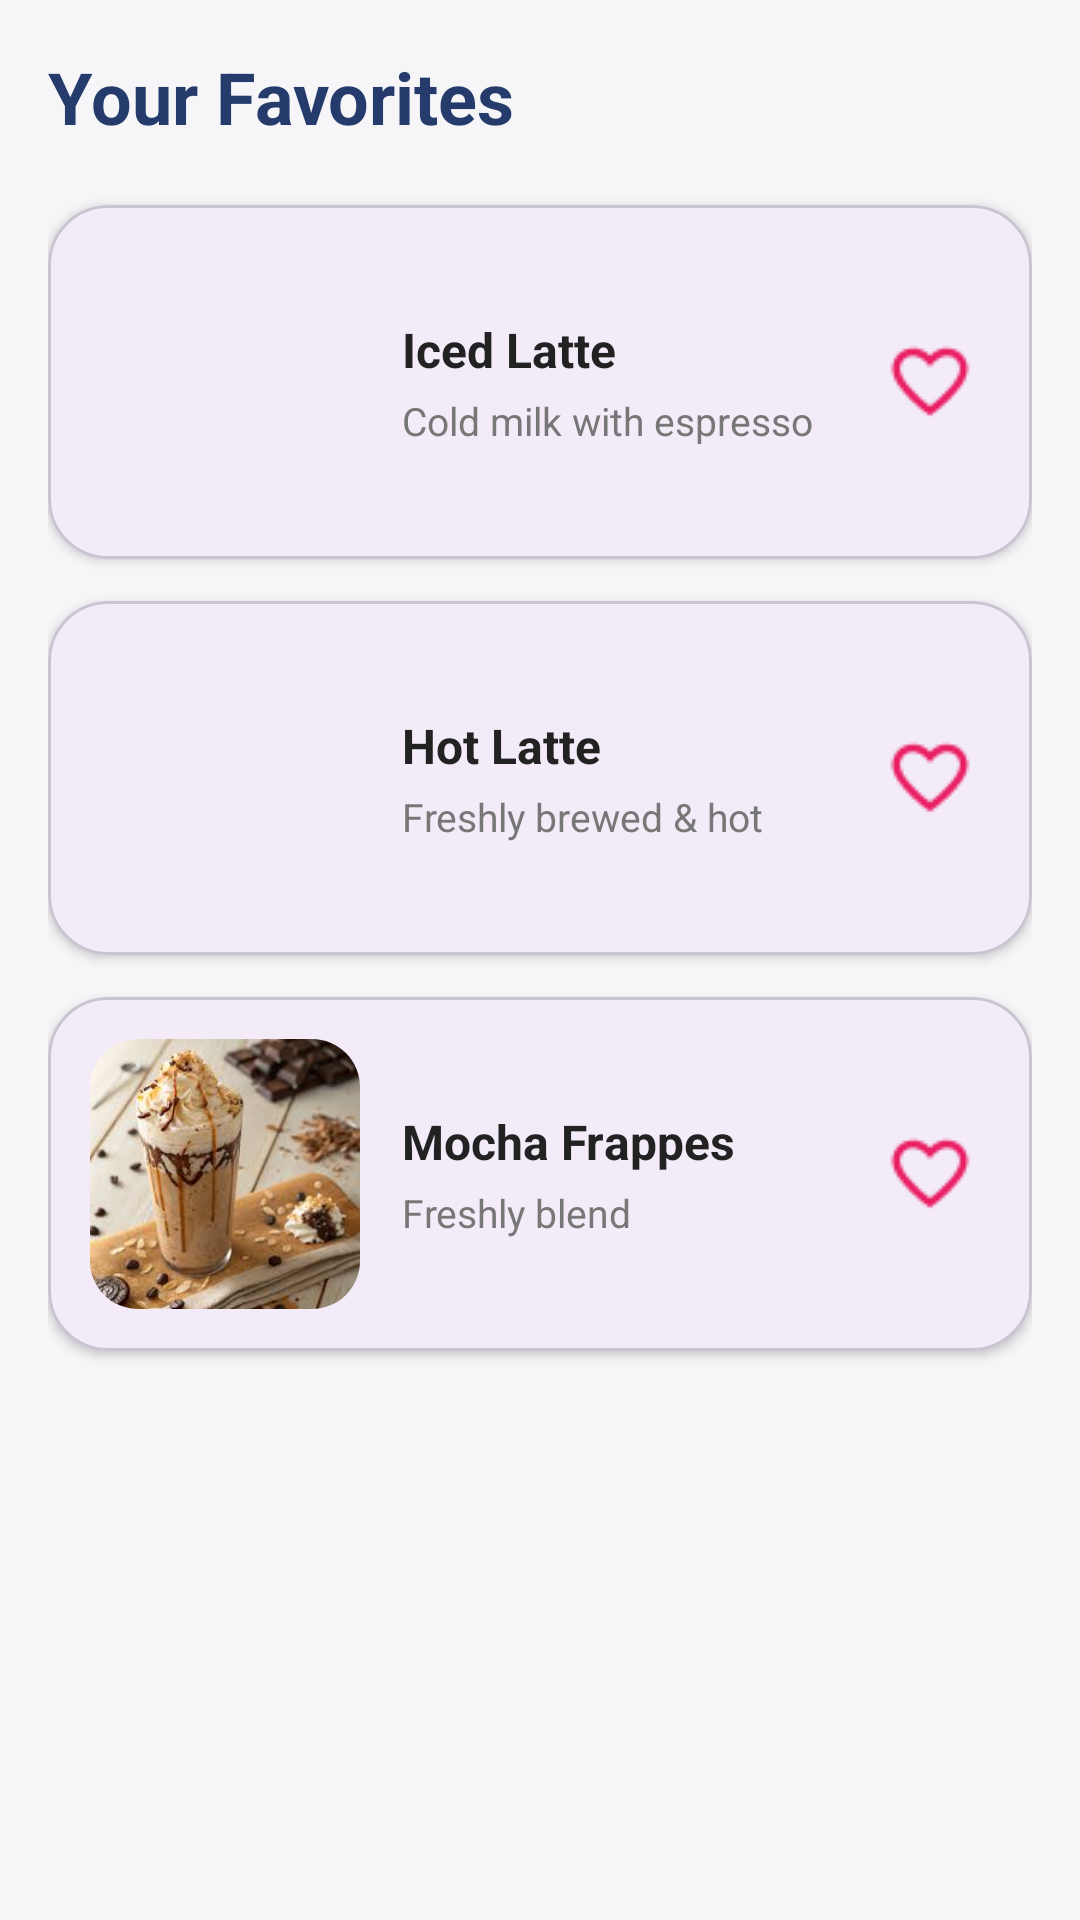

Here is an Android app screen rendered from its layout file. Give the layout XML and the strings, colors and styles it references.
<!-- AndroidManifest.xml: application theme Theme.MyMobileAppAssignment -->
<!-- res/layout/fragment_favorite.xml -->
<?xml version="1.0" encoding="utf-8"?>
<androidx.core.widget.NestedScrollView
    xmlns:android="http://schemas.android.com/apk/res/android"
    xmlns:app="http://schemas.android.com/apk/res-auto"
    android:layout_width="match_parent"
    android:layout_height="match_parent"
    android:background="#F6F6F9"
    android:fillViewport="true">

    <LinearLayout
        android:layout_width="match_parent"
        android:layout_height="wrap_content"
        android:orientation="vertical"
        android:padding="16dp">

        
        <TextView
            android:layout_width="wrap_content"
            android:layout_height="wrap_content"
            android:text="Your Favorites"
            android:textSize="24sp"
            android:textStyle="bold"
            android:textColor="#243B6B"
            android:layout_marginBottom="20dp"/>

        
        <com.google.android.material.card.MaterialCardView
            android:layout_width="match_parent"
            android:layout_height="wrap_content"
            android:layout_marginBottom="14dp"
            app:cardCornerRadius="20dp"
            app:cardElevation="2dp"
            android:foreground="?attr/selectableItemBackground">

            <LinearLayout
                android:layout_width="match_parent"
                android:layout_height="wrap_content"
                android:orientation="horizontal"
                android:padding="14dp"
                android:gravity="center_vertical">

                
                <com.google.android.material.imageview.ShapeableImageView
                    android:layout_width="90dp"
                    android:layout_height="90dp"
                    android:scaleType="centerCrop"
                    android:src="@drawable/iced_latte"
                    app:shapeAppearanceOverlay="@style/RoundedImage"/>

                
                <LinearLayout
                    android:layout_width="0dp"
                    android:layout_height="wrap_content"
                    android:layout_weight="1"
                    android:layout_marginStart="14dp"
                    android:orientation="vertical">

                    <TextView
                        android:layout_width="wrap_content"
                        android:layout_height="wrap_content"
                        android:text="Iced Latte"
                        android:textSize="16sp"
                        android:textStyle="bold"
                        android:textColor="#222222"/>

                    <TextView
                        android:layout_width="wrap_content"
                        android:layout_height="wrap_content"
                        android:text="Cold milk with espresso"
                        android:textSize="13sp"
                        android:textColor="#777777"
                        android:layout_marginTop="4dp"/>
                </LinearLayout>

                
                <ImageButton
                    android:layout_width="40dp"
                    android:layout_height="40dp"
                    android:background="?attr/selectableItemBackgroundBorderless"
                    android:src="@drawable/ic_love"
                    app:tint="#E91E63"/>
            </LinearLayout>

        </com.google.android.material.card.MaterialCardView>

        
        
        <com.google.android.material.card.MaterialCardView
            android:layout_width="match_parent"
            android:layout_height="wrap_content"
            android:layout_marginBottom="14dp"
            app:cardCornerRadius="20dp"
            app:cardElevation="2dp"
            android:foreground="?attr/selectableItemBackground">

            <LinearLayout
                android:layout_width="match_parent"
                android:layout_height="wrap_content"
                android:orientation="horizontal"
                android:padding="14dp"
                android:gravity="center_vertical">

                <com.google.android.material.imageview.ShapeableImageView
                    android:layout_width="90dp"
                    android:layout_height="90dp"
                    android:scaleType="centerCrop"
                    android:src="@drawable/hot_latte"
                    app:shapeAppearanceOverlay="@style/RoundedImage"/>

                <LinearLayout
                    android:layout_width="0dp"
                    android:layout_height="wrap_content"
                    android:layout_weight="1"
                    android:layout_marginStart="14dp"
                    android:orientation="vertical">

                    <TextView
                        android:layout_height="wrap_content"
                        android:layout_width="wrap_content"
                        android:text="Hot Latte"
                        android:textSize="16sp"
                        android:textStyle="bold"
                        android:textColor="#222222"/>

                    <TextView
                        android:layout_height="wrap_content"
                        android:layout_width="wrap_content"
                        android:text="Freshly brewed &amp; hot"
                        android:textSize="13sp"
                        android:textColor="#777777"
                        android:layout_marginTop="4dp"/>
                </LinearLayout>

                <ImageButton
                    android:layout_width="40dp"
                    android:layout_height="40dp"
                    android:background="?attr/selectableItemBackgroundBorderless"
                    android:src="@drawable/ic_love"
                    app:tint="#E91E63"/>
            </LinearLayout>

        </com.google.android.material.card.MaterialCardView>

        <com.google.android.material.card.MaterialCardView
            android:layout_width="match_parent"
            android:layout_height="wrap_content"
            android:layout_marginBottom="14dp"
            app:cardCornerRadius="20dp"
            app:cardElevation="2dp"
            android:foreground="?attr/selectableItemBackground">

            <LinearLayout
                android:layout_width="match_parent"
                android:layout_height="wrap_content"
                android:orientation="horizontal"
                android:padding="14dp"
                android:gravity="center_vertical">

                <com.google.android.material.imageview.ShapeableImageView
                    android:layout_width="90dp"
                    android:layout_height="90dp"
                    android:scaleType="centerCrop"
                    android:src="@drawable/mocha"
                    app:shapeAppearanceOverlay="@style/RoundedImage"/>

                <LinearLayout
                    android:layout_width="0dp"
                    android:layout_height="wrap_content"
                    android:layout_weight="1"
                    android:layout_marginStart="14dp"
                    android:orientation="vertical">

                    <TextView
                        android:layout_height="wrap_content"
                        android:layout_width="wrap_content"
                        android:text="Mocha Frappes"
                        android:textSize="16sp"
                        android:textStyle="bold"
                        android:textColor="#222222"/>

                    <TextView
                        android:layout_height="wrap_content"
                        android:layout_width="wrap_content"
                        android:text="Freshly blend"
                        android:textSize="13sp"
                        android:textColor="#777777"
                        android:layout_marginTop="4dp"/>
                </LinearLayout>

                <ImageButton
                    android:layout_width="40dp"
                    android:layout_height="40dp"
                    android:background="?attr/selectableItemBackgroundBorderless"
                    android:src="@drawable/ic_love"
                    app:tint="#E91E63"/>
            </LinearLayout>

        </com.google.android.material.card.MaterialCardView>

    </LinearLayout>
</androidx.core.widget.NestedScrollView>
<!-- resources referenced by this layout -->
<resources>
  <!-- drawable ic_love: png bitmap (drawable, 662 bytes) -->
  <!-- drawable mocha: jpg bitmap (drawable, 9570 bytes) -->
  <style name="RoundedImage">
          <item name="cornerSize">16dp</item>
      </style>
  <style name="Theme.MyMobileAppAssignment" parent="Theme.Material3.DayNight.NoActionBar">
      </style>
</resources>
